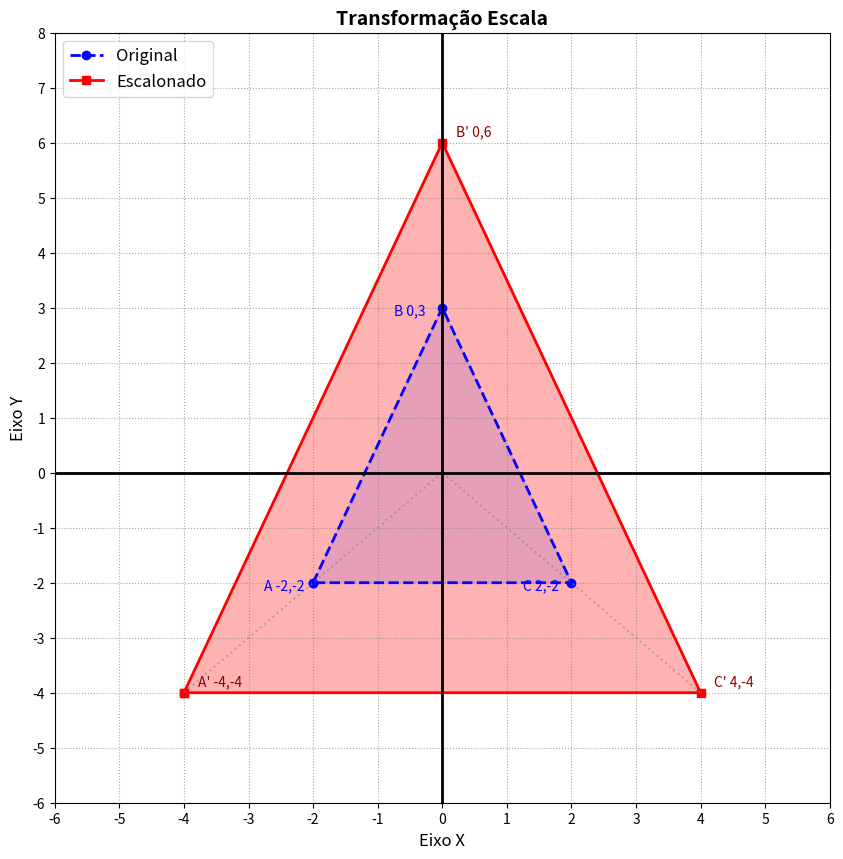

Write the Python code that produced this figure.
import numpy as np
import matplotlib.pyplot as plt
def transformacao_escala():
    print("=== Escala 2D ===\n")
    # Definição da Coordenadas Homogêneas
    # Vértices: A(-2,-2), B(0,3), C(2,-1) e A(-2,-2) para fechar o polígono.
    matriz_vertices = np.array([
        [-2,0,2,-2], # Linha do Eixo X
        [-2,3,-2,-2], # Linha do Eixo Y
        [1,1,1,1]  # Linha do Eixo W
    ])
    print("Matriz de Vértices Original (SRO):")
    print(matriz_vertices, "\n")
    # Matriz de Transformação (Escala)
    # A ideia é dobrar o tamanho dos eixos X e Y
    sx = 2
    sy = 2
    matriz_escala = np.array([
        [sx,0,0],
        [0,sy,0],
        [0,0,1]
    ])
    print(f"Matriz de Escala (Sx={sx}, Sy={sy})")
    print(matriz_escala,"\n")
    # Multiplicação Matricial
    matriz_transformada = matriz_escala @ matriz_vertices
    print("Matriz de Vértices Escaladas (SRU):")
    print(matriz_transformada,"\n")

    # Renderização
    fig, ax = plt.subplots(figsize=(10,10))
    x_orig = matriz_vertices[0,:]
    y_orig = matriz_vertices[1,:]
    x_trans = matriz_transformada[0,:]
    y_trans = matriz_transformada[1,:]
    # Triângulo original(Azul, tracejado)
    ax.plot(x_orig,y_orig,color='blue',linestyle='--',
            linewidth=2,marker='o',label='Original')
    # Triângulo Transladado (Vermelho, sólido)
    ax.plot(x_trans,y_trans,color='red',linestyle='-',
                linewidth=2,marker='s',label='Escalonado')
    ax.fill(x_trans,y_trans,color='red',alpha=0.3)
    ax.fill(x_orig,y_orig,color='blue',alpha=0.1)
    rotulos = ['A','B','C']
    for i in range(3):
        # original
        ax.annotate(f"{rotulos[i]} {x_orig[i]:.0f},{y_orig[i]:.0f}",(x_orig[i],y_orig[i]),textcoords="offset points", xytext=(-35,-5), color='blue')
        # transladado
        ax.annotate(f"{rotulos[i]}' {x_trans[i]:.0f},{y_trans[i]:.0f}",(x_trans[i],y_trans[i]),textcoords="offset points", xytext=(10,5), color='darkred')
    # Desenhando uma linha pontilhada da Origem (0,0)
    for i in range(3):
        ax.plot([0, x_trans[i]],[0,y_trans[i]],color='gray',linestyle=':',alpha=0.5)
    # Plano Cartesiano (Grade, Eixos, Limites)
    ax.set_title("Transformação Escala", fontsize=14, fontweight='bold')
    ax.set_xlabel("Eixo X", fontsize=12)
    ax.set_ylabel("Eixo Y", fontsize=12)
    # Limites da janela de visualização (Viewport)
    ax.set_xlim(-6,6)
    ax.set_ylim(-6,8)
    # Desenhando os eixos X=0 e Y=0 em negrito
    ax.axhline(0, color='black', linewidth=2)
    ax.axvline(0, color='black', linewidth=2)
    # Configurando a grade
    ax.set_xticks(np.arange(-6,7,1))
    ax.set_yticks(np.arange(-6,9,1))
    ax.grid(True, linestyle=':', color='gray', alpha=0.7)
    ax.legend(loc='upper left', fontsize=12)
    print("[*] Renderizando o plano cartesiano...")
    plt.show()

if __name__ == "__main__":
    transformacao_escala()
